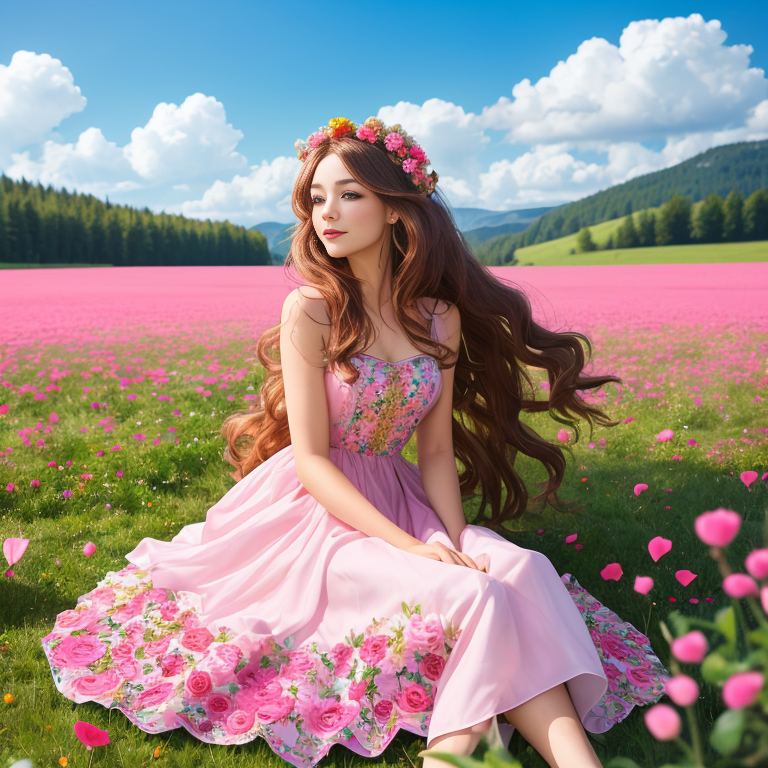
Generation parameters embedded in this image by AUTOMATIC1111 Stable Diffusion web UI or a fork of it (Forge, ...) (PNG 'parameters' text chunk):
a woman with long flowy hair wearing a (dress made of pink flowers:1.1) sitting on a sunny meadow, vibrant
Negative prompt: lowres, bad anatomy, bad hands, cropped, worst quality, grayscale, muted colors, monochrome, sepia
Steps: 30, Sampler: DPM2 Karras, CFG scale: 7, Seed: 2844331335, Face restoration: CodeFormer, Size: 768x768, Model hash: ed989d673d, Model: DreamShaper_7_pruned, Clip skip: 2, Version: v1.5.1